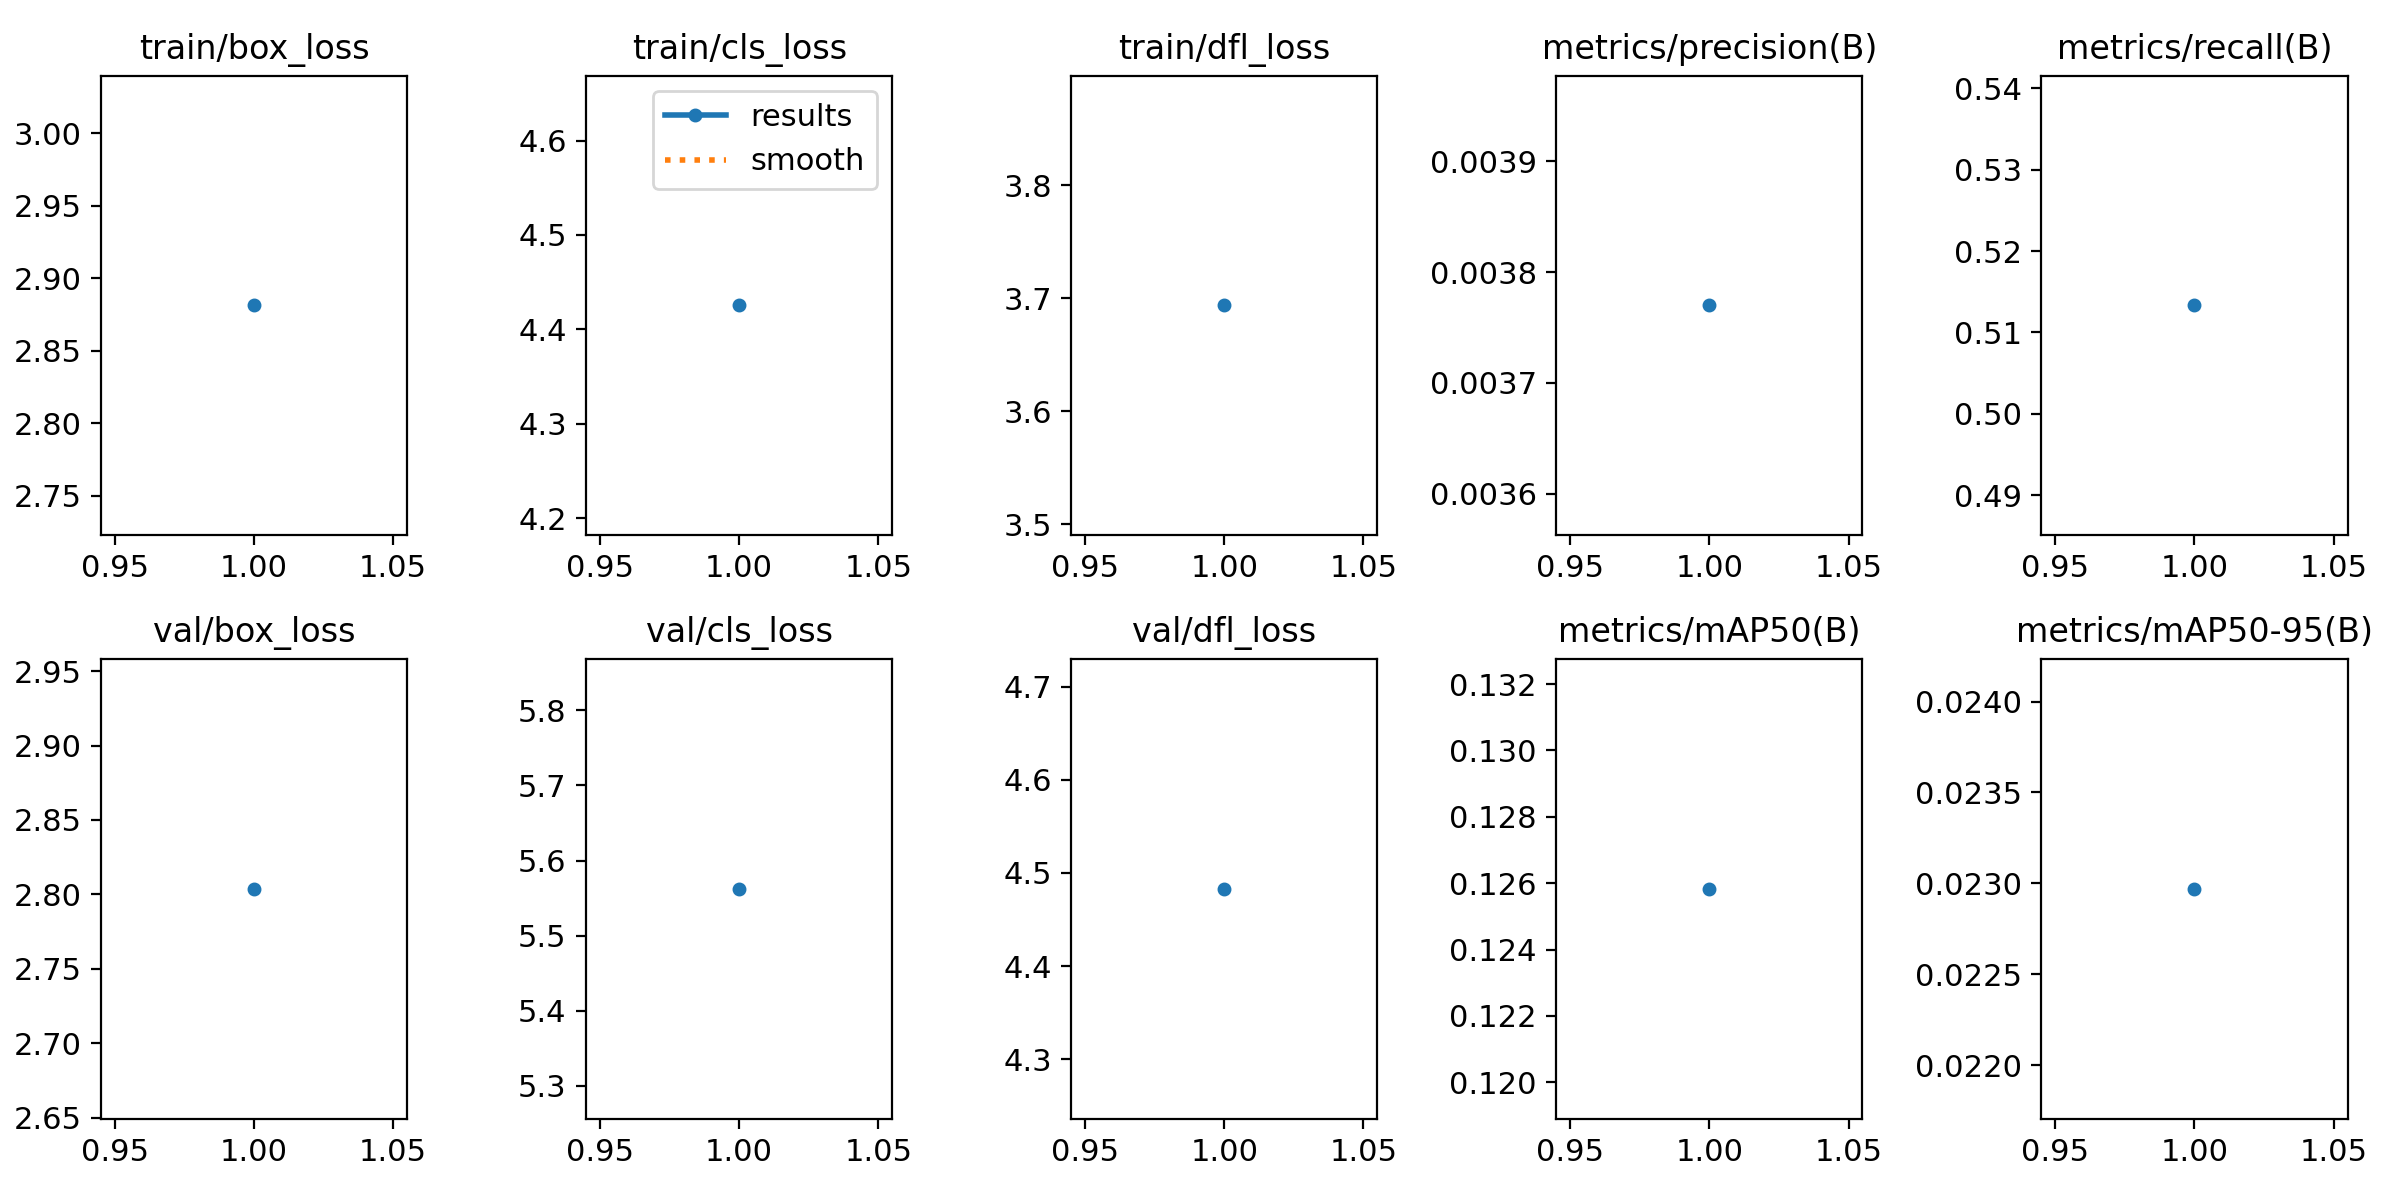

The file beside this chart, header and first rows:
epoch, time, train/box_loss, train/cls_loss, train/dfl_loss, metrics/precision(B), metrics/recall(B), metrics/mAP50(B), metrics/mAP50-95(B), val/box_loss, val/cls_loss, val/dfl_loss, lr/pg0, lr/pg1, lr/pg2
1, 27.27, 2.881, 4.425, 3.694, 0.00377, 0.5133, 0.1258, 0.02297, 2.804, 5.562, 4.483, 4.444e-05, 4.444e-05, 4.444e-05
